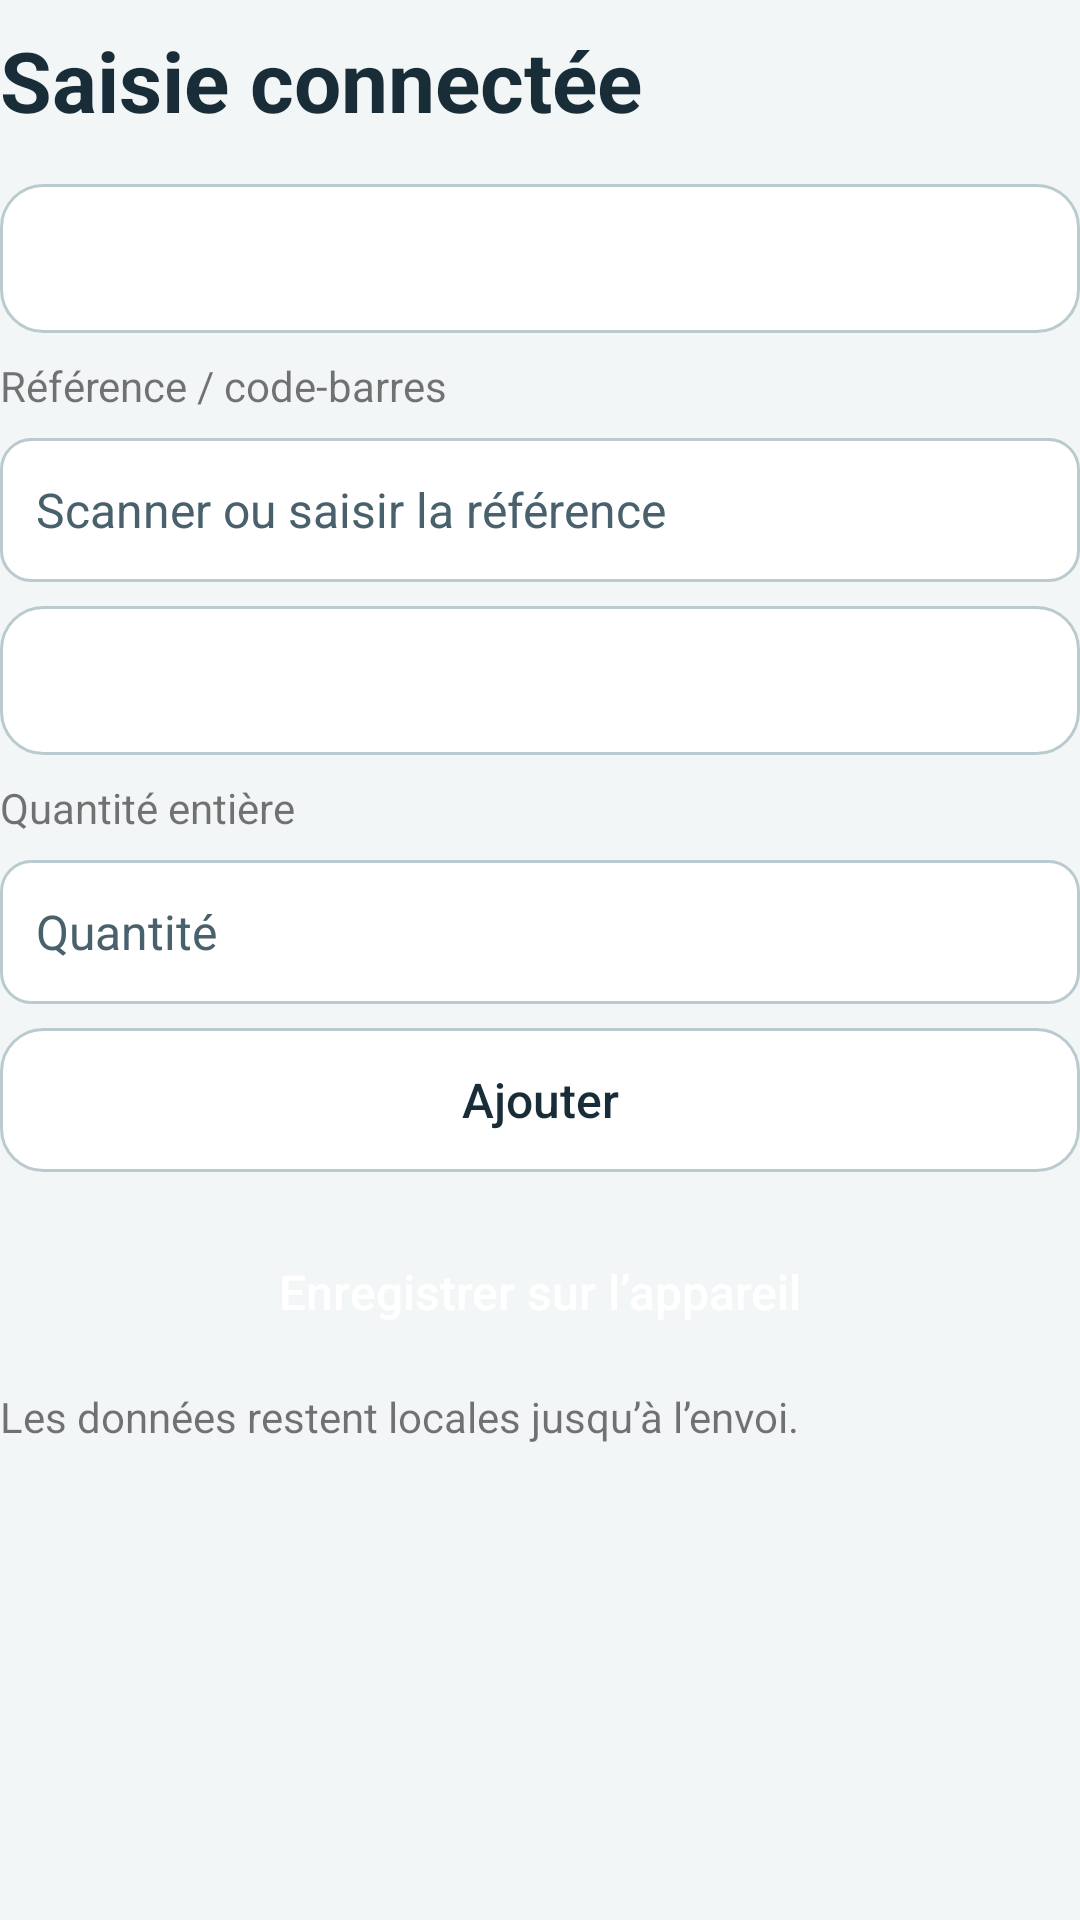

The Android layout XML behind this screen, and the referenced resources:
<!-- AndroidManifest.xml: application theme AppTheme -->
<!-- res/layout/article_form.xml -->
<LinearLayout xmlns:android="http://schemas.android.com/apk/res/android"
    android:id="@+id/article_form"
    android:layout_width="match_parent"
    android:layout_height="wrap_content"
    android:orientation="vertical">
    <TextView
        style="@style/ScreenTitle"
        android:id="@+id/article_title"
        android:layout_width="match_parent"
        android:layout_height="wrap_content"
        android:layout_marginTop="8dp"
        android:text="@string/article_title" />
    <TextView
        android:id="@+id/draft_heading"
        android:layout_width="match_parent"
        android:layout_height="wrap_content"
        android:layout_marginTop="8dp"
        android:background="@drawable/surface_card"
        android:padding="14dp"
        android:textSize="16sp" />
    <TextView
        android:id="@+id/reference_label"
        android:labelFor="@+id/reference"
        android:layout_width="match_parent"
        android:layout_height="wrap_content"
        android:layout_marginTop="8dp"
        android:text="@string/reference_label" />
    <EditText
        android:id="@+id/reference"
        android:layout_width="match_parent"
        android:layout_height="wrap_content"
        android:layout_marginTop="8dp"
        android:hint="@string/reference"
        android:minHeight="48dp"
        android:inputType="text"
        android:singleLine="true" />
    <LinearLayout
        android:id="@+id/matches"
        android:layout_width="match_parent"
        android:layout_height="wrap_content"
        android:orientation="vertical" />
    <TextView
        android:id="@+id/article_details"
        android:accessibilityLiveRegion="polite"
        android:layout_width="match_parent"
        android:layout_height="wrap_content"
        android:layout_marginTop="8dp"
        android:background="@drawable/surface_card"
        android:padding="14dp"
        android:textSize="16sp" />
    <TextView
        android:id="@+id/quantity_label"
        android:layout_width="match_parent"
        android:layout_height="wrap_content"
        android:layout_marginTop="8dp"
        android:text="@string/quantity_label" />
    <EditText
        android:id="@+id/quantity"
        android:layout_width="match_parent"
        android:layout_height="wrap_content"
        android:layout_marginTop="8dp"
        android:hint="@string/quantity"
        android:minHeight="48dp"
        android:inputType="number"
        android:singleLine="true" />
    <Button
        android:id="@+id/add_line"
        android:layout_width="match_parent"
        android:layout_height="wrap_content"
        android:layout_marginTop="8dp"
        android:text="@string/add_line"
        android:minHeight="48dp"
        android:textAllCaps="false" />
    <LinearLayout
        android:id="@+id/lines"
        android:layout_width="match_parent"
        android:layout_height="wrap_content"
        android:layout_marginTop="8dp"
        android:orientation="vertical" />
    <Button
        style="@style/StockPrimary"
        android:id="@+id/save_list"
        android:layout_width="match_parent"
        android:layout_height="wrap_content"
        android:layout_marginTop="8dp"
        android:text="@string/save_list"
        android:minHeight="48dp"
        android:textAllCaps="false" />
    <TextView
        android:id="@+id/stock_note"
        android:layout_width="match_parent"
        android:layout_height="wrap_content"
        android:layout_marginTop="8dp"
        android:text="@string/stock_note" />
</LinearLayout>
<!-- resources referenced by this layout -->
<resources>
  <!-- drawable surface_card (drawable) -->
  <shape xmlns:android="http://schemas.android.com/apk/res/android">
      <solid android:color="@android:color/white" />
      <corners android:radius="14dp" />
      <stroke android:width="1dp" android:color="@color/outline" />
  </shape>
  <string name="add_line">Ajouter</string>
  <string name="article_title">Saisie connectée</string>
  <string name="quantity">Quantité</string>
  <string name="quantity_label">Quantité entière</string>
  <string name="reference">Scanner ou saisir la référence</string>
  <string name="reference_label">Référence / code-barres</string>
  <string name="save_list">Enregistrer sur l’appareil</string>
  <string name="stock_note">Les données restent locales jusqu’à l’envoi.</string>
  <style name="ScreenTitle">
          <item name="android:textSize">28sp</item>
          <item name="android:textColor">@color/ink</item>
          <item name="android:textStyle">bold</item>
          <item name="android:layout_marginBottom">8dp</item>
      </style>
  <style name="StockPrimary" parent="StockButton">
          <item name="android:background">@drawable/action_primary</item>
          <item name="android:textColor">@color/action_primary</item>
      </style>
  <color name="outline">#BACBD0</color>
  <color name="ink">#182D37</color>
  <!-- drawable action_primary (drawable) -->
  <ripple xmlns:android="http://schemas.android.com/apk/res/android" android:color="?android:attr/colorControlHighlight">
      <item>
          <selector>
              <item android:state_enabled="false" android:drawable="@drawable/disabled_fill" />
              <item android:state_focused="true" android:drawable="@drawable/action_focus_primary" />
              <item android:drawable="@drawable/accent_fill" />
          </selector>
      </item>
  </ripple>
  <color name="accent">#006C66</color>
  <color name="canvas">#F3F6F7</color>
  <style name="StockInput" parent="android:style/Widget.Material.EditText">
          <item name="android:background">@drawable/login_field</item>
          <item name="android:backgroundTint">@null</item>
          <item name="android:textColor">@color/ink</item>
          <item name="android:textColorHint">@color/muted</item>
          <item name="android:padding">12dp</item>
          <item name="android:minHeight">50dp</item>
          <item name="android:textSize">16sp</item>
      </style>
  <color name="muted">#49616C</color>
  <color name="header_surface">#143541</color>
  <!-- drawable action_secondary (drawable) -->
  <ripple xmlns:android="http://schemas.android.com/apk/res/android" android:color="?android:attr/colorControlHighlight">
      <item>
          <selector>
              <item android:state_enabled="false" android:drawable="@drawable/disabled_fill" />
              <item android:state_focused="true" android:drawable="@drawable/action_focus_secondary" />
              <item android:drawable="@drawable/surface_card" />
          </selector>
      </item>
  </ripple>
  <!-- drawable disabled_fill (drawable) -->
  <shape xmlns:android="http://schemas.android.com/apk/res/android">
      <solid android:color="@color/disabled_surface" />
      <corners android:radius="12dp" />
  </shape>
  <!-- drawable action_focus_primary (drawable) -->
  <shape xmlns:android="http://schemas.android.com/apk/res/android">
      <solid android:color="@color/accent" />
      <corners android:radius="12dp" />
      <stroke android:width="2dp" android:color="@color/ink" />
  </shape>
  <!-- drawable action_focus_secondary (drawable) -->
  <shape xmlns:android="http://schemas.android.com/apk/res/android">
      <solid android:color="@color/soft" />
      <corners android:radius="12dp" />
      <stroke android:width="2dp" android:color="@color/ink" />
  </shape>
  <color name="disabled_surface">#E0E7E9</color>
  <color name="soft">#E1F4EF</color>
</resources>
